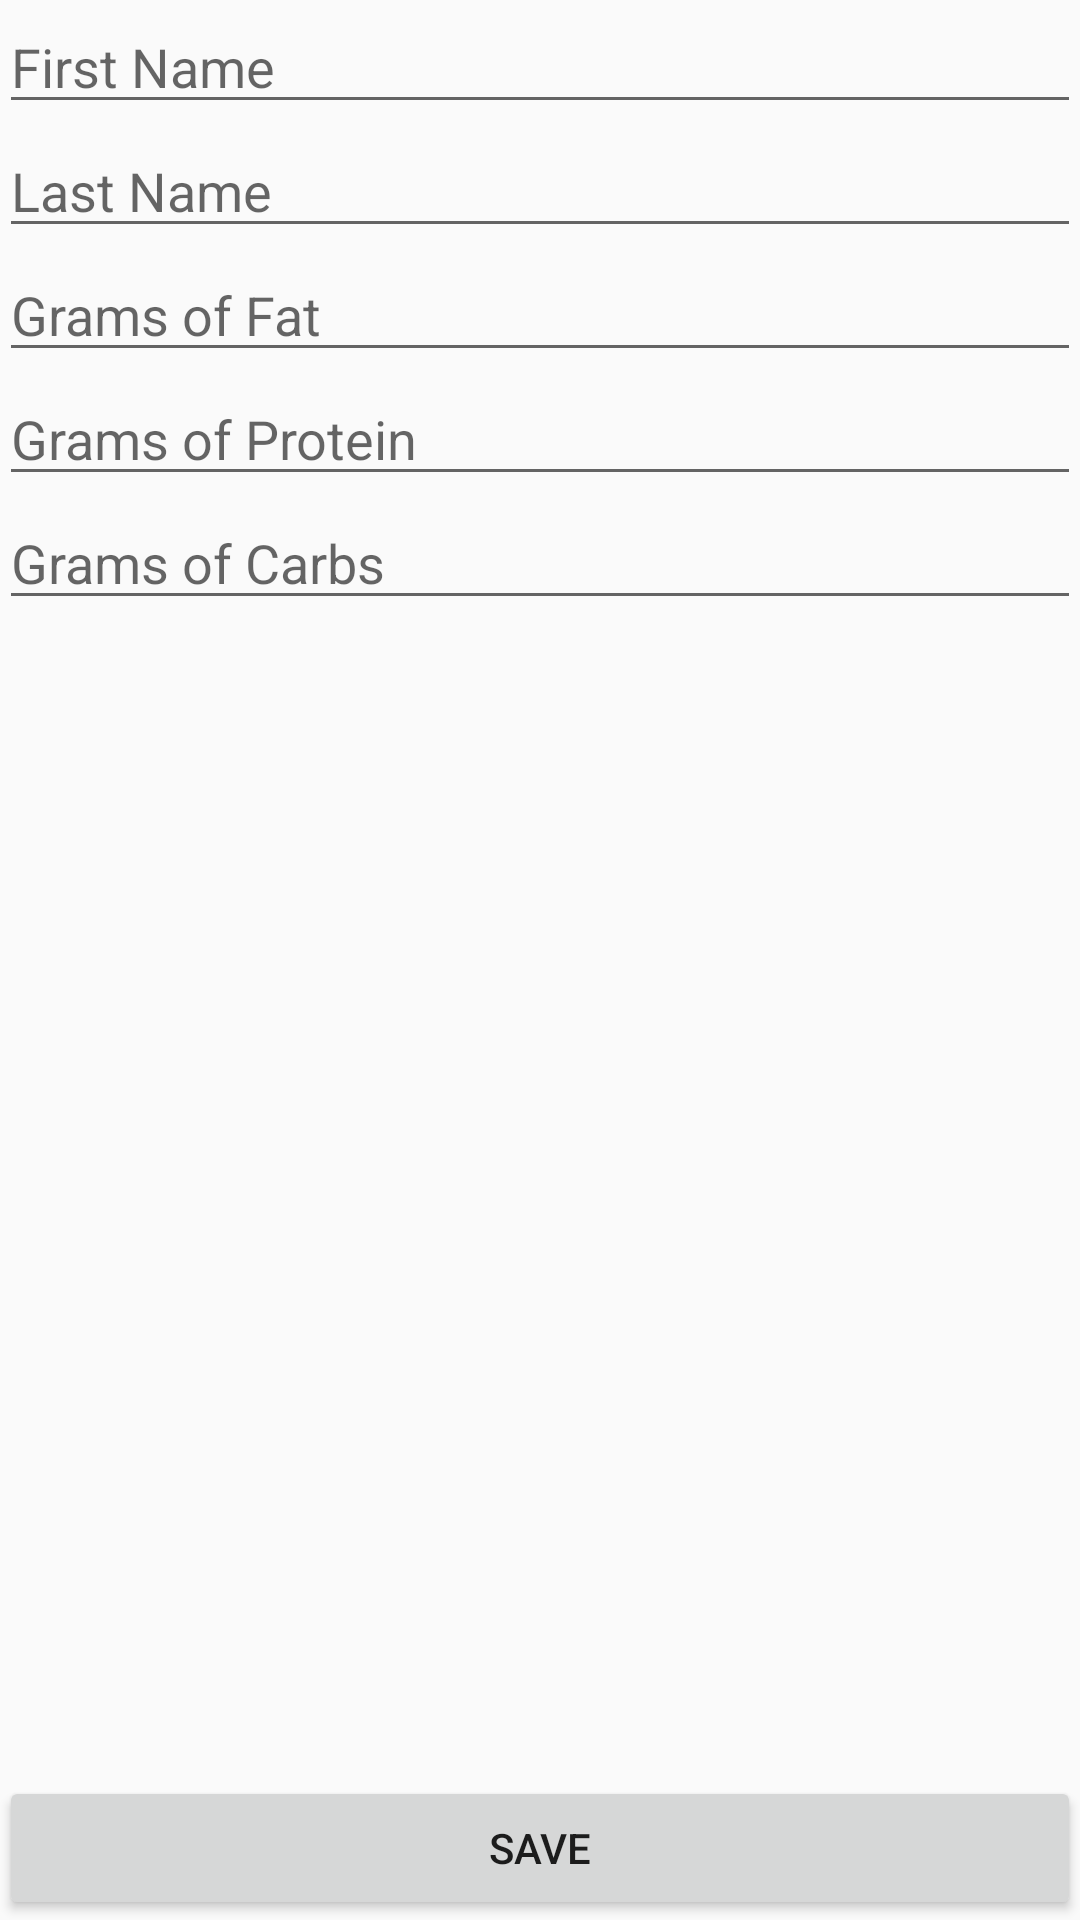

Layout XML and referenced resources for this Android screen:
<!-- AndroidManifest.xml: application theme AppTheme -->
<!-- res/layout/activity_edit_profile.xml -->
<RelativeLayout xmlns:android="http://schemas.android.com/apk/res/android"
    xmlns:tools="http://schemas.android.com/tools" android:layout_width="match_parent"
    android:layout_height="match_parent" android:paddingLeft="@dimen/activity_horizontal_margin"
    android:paddingRight="@dimen/activity_horizontal_margin"
    android:paddingTop="@dimen/activity_vertical_margin"
    android:paddingBottom="@dimen/activity_vertical_margin"
    tools:context="com.example.that_girl.ketotrack.EditProfile">


    <LinearLayout
        android:orientation="vertical"
        android:layout_width="match_parent"
        android:layout_height="match_parent"
        android:layout_alignParentTop="true"
        android:layout_alignParentLeft="true"
        android:layout_alignParentStart="true">


        <EditText
            android:hint="First Name"
            android:layout_width="match_parent"
            android:layout_height="wrap_content"
            android:id="@+id/firstName"
            android:layout_gravity="center_horizontal" />

        <EditText
            android:hint="Last Name"
            android:layout_width="match_parent"
            android:layout_height="wrap_content"
            android:id="@+id/lastName"
            android:layout_gravity="center_horizontal" />

        <EditText
            android:hint="Grams of Fat"
            android:layout_width="match_parent"
            android:layout_height="wrap_content"
            android:id="@+id/fat"
            android:inputType="numberDecimal"
            android:layout_gravity="center_horizontal" />

        <EditText
            android:hint="Grams of Protein"
            android:layout_width="match_parent"
            android:layout_height="wrap_content"
            android:id="@+id/protein"
            android:inputType="numberDecimal"
            android:layout_gravity="center_horizontal" />

        <EditText
            android:hint="Grams of Carbs"
            android:layout_width="match_parent"
            android:layout_height="wrap_content"
            android:id="@+id/carbs"
            android:inputType="numberDecimal"
            android:layout_gravity="center_horizontal" />
        <LinearLayout
            android:orientation="vertical"
            android:layout_width="match_parent"
            android:layout_height="0dip"
            android:layout_weight="1"
            android:gravity="center|bottom">

            <Button
                android:layout_width="match_parent"
                android:layout_height="wrap_content"
                android:text="Save"
                android:id="@+id/saveButton"
                android:layout_gravity="center_horizontal"
                android:onClick="saveData"/>
        </LinearLayout>
    </LinearLayout>

</RelativeLayout>
<!-- resources referenced by this layout -->
<resources>
  <style name="AppTheme" parent="Theme.AppCompat.Light.DarkActionBar">
          
      </style>
</resources>
